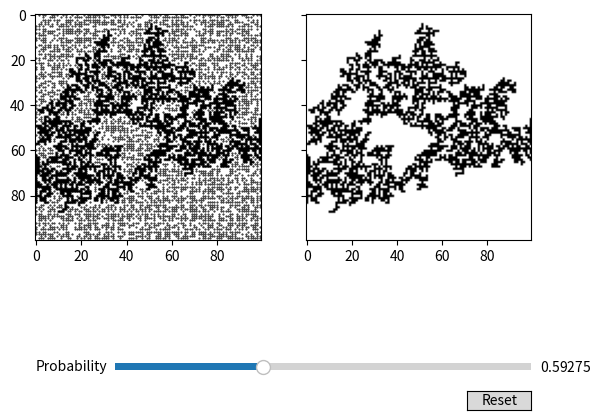

Generate this figure with matplotlib:
import numpy as np
import matplotlib.pyplot as plt
from random import uniform
from scipy.ndimage import label
from matplotlib.widgets import Slider, Button

class Percolation_2D():
    """
    Class contiaing functions for simulating 2 dimensional percolation transitions
    """
    def lattice_rand(p, size):
        
        """
        generates a 2d lattice of randomly distributed numbers 0 < x < 1.
        A random number < probability is the condition for occupation of a site
        Inputs:
            p : occupation probaility [type : float]
            size : lattice dimensions [type : int]
                only ave capabiity for square lattice currently
        Returns:
            lattice : array of occupied/non-occupied sites
        -------
        """
        
        rows, columns = size, size
    
        lattice = [[0 for i in range(rows)] for j in range(columns)]
        for i in range(rows):
            for j in range(columns):
                lattice[i][j] = uniform(0,1) <= p
        
        return lattice
    
    
    def cluster_search(lattice):
        """
        Searches lattice array of occupied sites for clusters.
        
        Inputs:
            lattice : lattice of random numbers
            
        Returns:
            labeled_lattice : lattice with individual clusters labelled 
    
        """
        labeled_lattice, num = label(lattice)
        return labeled_lattice    
        
    def max_cluster(lattice, size):
        """
        Searches lattice array of occupied sites for largest cluster.
        
        Inputs:
            lattice : lattice of occupied/non-occupied sites [2d array]
            size : dimensions of lattice [float]
            
        Returns:
            lmax_cluster : lattice with only max cluster [2d array] 
    
        """
        
        count = np.bincount(np.reshape(lattice, size*size))
        count[0] = 0
        max_cluster_id = np.argmax(count)
        max_cluster = np.where(lattice == max_cluster_id,1,0)
        
        return max_cluster
    
    def update_lattice(val):
        """"
        Function to update the plots when slider changes.
        """
        p = prob_slider.val
        ax1.cla()
        ax2.cla()
        
        lattice_1 = Percolation_2D.lattice_rand(p, size)             #generate lattice
        labeled_lattice_1 = Percolation_2D.cluster_search(lattice_1)           #label lattice
        max_cluster_1 = Percolation_2D.max_cluster(labeled_lattice_1, size)    #find max cluster
        #plot
        y_occupied,x_occupied = np.nonzero(lattice_1)
        ax1.scatter(x_occupied,y_occupied,color='black',s=0.2)
        ax1.imshow(max_cluster_1, cmap="binary")
        ax2.imshow(max_cluster_1, cmap="binary")

    def reset(event):
        prob_slider.reset()

    
if __name__ == '__main__':
    
    p = 0.59274621  #transition prob
    size = 100

    fig, (ax1,ax2) = plt.subplots(1,2, sharey=True)    #plot 
    plt.subplots_adjust(bottom=0.35)

    # Make a horizontal slider to control the probability (button to reset to crit prob)
    ax_prob = fig.add_axes([0.25, 0.1, 0.65, 0.03])
    ax_reset = fig.add_axes([0.8, 0.025, 0.1, 0.04])
    
    prob_slider = Slider(ax=ax_prob, label='Probability',
                         valmin=0.575, valmax=0.625, valinit=p)
    button = Button(ax_reset, 'Reset', hovercolor='0.975')
        
    lattice_1 = Percolation_2D.lattice_rand(prob_slider.val, size)         #generate lattice
    labeled_lattice_1 = Percolation_2D.cluster_search(lattice_1)           #label lattice
    max_cluster_1 = Percolation_2D.max_cluster(labeled_lattice_1, size)    #find max cluster

    ax2.imshow(max_cluster_1, cmap="binary")
    
    prob_slider.on_changed(Percolation_2D.update_lattice)
    button.on_clicked(Percolation_2D.reset)

    y_occupied,x_occupied = np.nonzero(lattice_1)
    ax1.scatter(x_occupied,y_occupied,color='black',s=0.2)
    
    ax1.imshow(max_cluster_1, cmap="binary")
    plt.show()
    
